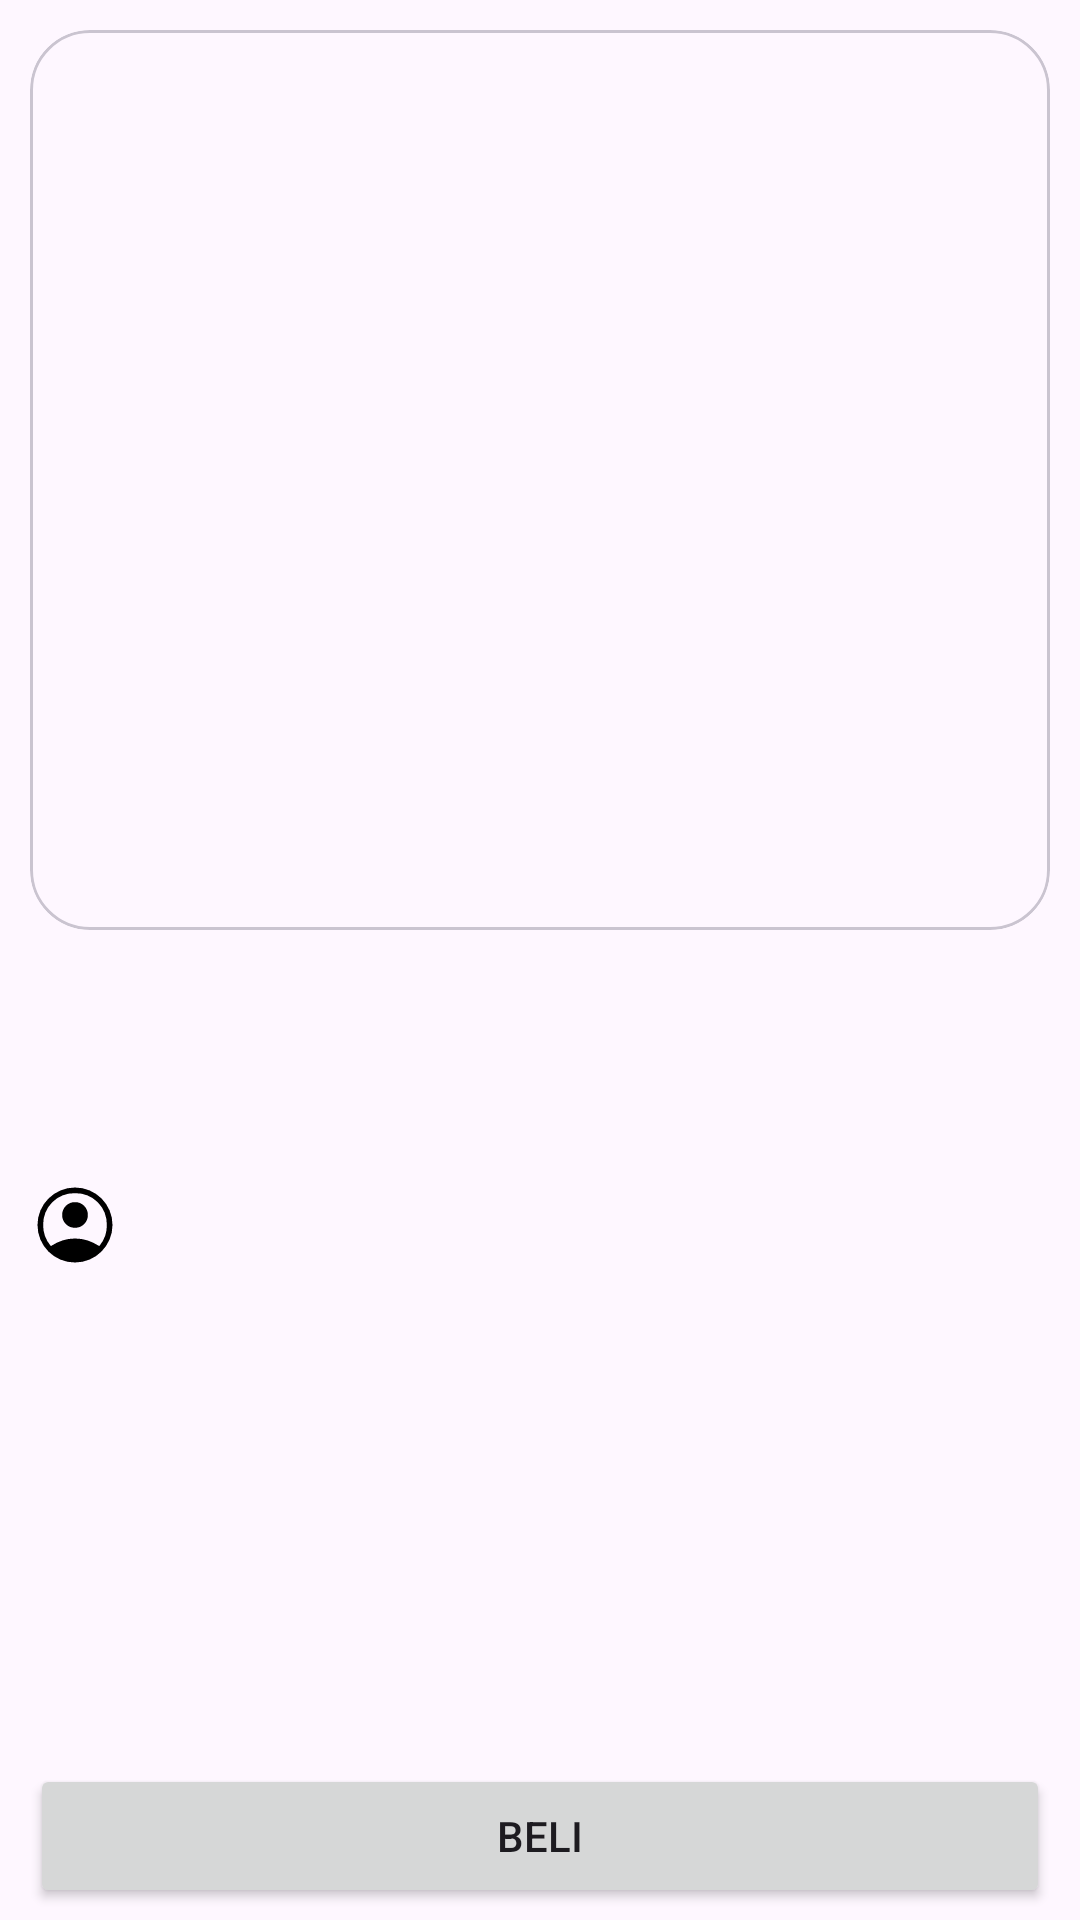

The Android layout XML behind this screen, and the referenced resources:
<!-- AndroidManifest.xml: application theme Theme.JuraganBatik -->
<!-- res/layout/activity_detail_catalog.xml -->
<?xml version="1.0" encoding="utf-8"?>
<androidx.constraintlayout.widget.ConstraintLayout
    xmlns:android="http://schemas.android.com/apk/res/android"
    xmlns:app="http://schemas.android.com/apk/res-auto"
    xmlns:tools="http://schemas.android.com/tools"
    android:layout_width="match_parent"
    android:layout_height="match_parent"
    tools:context=".ui.user.detail.DetailCatalogActivity">

    <com.google.android.material.card.MaterialCardView
        android:id="@+id/cardViewImage"
        android:layout_width="340dp"
        android:layout_height="300dp"
        android:layout_marginTop="10dp"
        app:layout_constraintTop_toTopOf="parent"
        app:layout_constraintStart_toStartOf="parent"
        app:layout_constraintEnd_toEndOf="parent"
        app:cardCornerRadius="20dp"
        >
        <ImageView
            android:id="@+id/imgBatik"
            android:layout_width="match_parent"
            android:layout_height="match_parent"
            android:scaleType="centerCrop"
            android:contentDescription="content_description_media"
            tools:src="@tools:sample/avatars"
            />
    </com.google.android.material.card.MaterialCardView>

    <TextView
        android:id="@+id/tvBatikName"
        android:layout_width="wrap_content"
        android:layout_height="wrap_content"
        tools:text="Batik Kawung "
        android:textSize="18sp"
        android:textStyle="bold"
        android:layout_marginStart="10dp"
        android:layout_marginTop="16dp"

        app:layout_constraintTop_toBottomOf="@id/cardViewImage"
        app:layout_constraintStart_toStartOf="parent"
        />

    <TextView
        android:id="@+id/tvBatikPrice"
        android:layout_width="wrap_content"
        android:layout_height="wrap_content"
        tools:text="RP 160,000"
        android:textSize="26sp"
        android:textStyle="bold"

        android:textColor="?android:attr/textColorPrimary"
        android:layout_marginStart="10dp"
        app:layout_constraintTop_toBottomOf="@id/tvBatikName"
        app:layout_constraintStart_toStartOf="parent"
        />

    <TextView
        android:id="@+id/tvBatikSeller"
        android:layout_width="wrap_content"
        android:layout_height="wrap_content"
        android:textSize="16sp"
        android:textStyle="bold"

        android:layout_marginStart="8dp"
        app:layout_constraintBottom_toBottomOf="@+id/icSeller"
        app:layout_constraintStart_toEndOf="@+id/icSeller"
        app:layout_constraintTop_toTopOf="@+id/icSeller"
        tools:text="Toko Batik " />

    <ImageView
        android:id="@+id/icSeller"
        android:layout_width="wrap_content"
        android:layout_height="wrap_content"
        android:src="@drawable/account_icon"
        android:layout_marginTop="8dp"
        app:layout_constraintTop_toBottomOf="@id/tvBatikPrice"
        app:layout_constraintStart_toStartOf="parent"
        android:layout_marginStart="10dp"
        />

    <Button
        android:id="@+id/buyButton"
        android:layout_width="match_parent"
        android:layout_height="wrap_content"
        android:text="Beli"
        android:layout_marginStart="10dp"
        android:layout_marginEnd="10dp"
        android:layout_marginBottom="4dp"
        app:layout_constraintEnd_toEndOf="parent"
        app:layout_constraintBottom_toBottomOf="parent"
        />


</androidx.constraintlayout.widget.ConstraintLayout>
<!-- resources referenced by this layout -->
<resources>
  <!-- drawable account_icon (drawable) -->
  <vector
      android:height="30dp"
      android:width="30dp"
      android:viewportHeight="960"
      android:viewportWidth="960"
      xmlns:android="http://schemas.android.com/apk/res/android">
      <path android:fillColor="#FF000000" android:pathData="M222,705q63,-40 124.5,-60.5T480,624q72,0 134,20.5T739,705q44,-54 62.5,-109T820,480q0,-145 -97.5,-242.5T480,140q-145,0 -242.5,97.5T140,480q0,61 19,116t63,109ZM479.81,510Q422,510 382.5,470.31q-39.5,-39.69 -39.5,-97.5t39.69,-97.31q39.69,-39.5 97.5,-39.5t97.31,39.69q39.5,39.69 39.5,97.5T577.31,470.5q-39.69,39.5 -97.5,39.5ZM479.6,880q-83.15,0 -156.27,-31.5t-127.22,-86Q142,708 111,635.16 80,562.32 80,479.5q0,-82.82 31.5,-155.66Q143,251 197.5,197t127.34,-85.5Q397.68,80 480.5,80q82.82,0 155.66,31.5Q709,143 763,197t85.5,127Q880,397 880,479.73q0,82.73 -31.5,155.5T763,762.5q-54,54.5 -127.13,86T479.6,880Z"/>
  </vector>
  <style name="Theme.JuraganBatik" parent="Base.Theme.JuraganBatik" />
  <style name="Base.Theme.JuraganBatik" parent="Theme.Material3.DayNight.NoActionBar">
          
          
      </style>
</resources>
